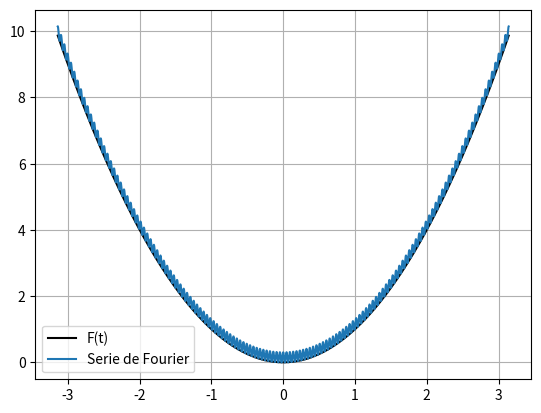

Generate this figure with matplotlib:

import numpy as np
import matplotlib.pyplot as plt
import scipy as sp
from scipy import integrate
from tqdm import tqdm



def f(t):
    #return t
    
    return t**2

def GetFourier(t,T,N):
    
    y = t

    
    a0, error0 = integrate.quad(f, -np.pi, np.pi )
    a0 *= 2./T
    
    y = a0
    
    for n in tqdm(range(1, N)):
        an, erroran = integrate.quad(lambda t : f(t)*np.cos( (2*np.pi*n*t)/T ), -np.pi, np.pi )
        bn, errorbn = integrate.quad(lambda t : f(t)*np.sin( (2*np.pi*n*t)/T ), -np.pi, np.pi )
      
        y += 2*an*np.cos( (2*np.pi*n*t)/T )/T + 2*bn*np.sin( (2*np.pi*n*t)/T )/T 
	

    
    return a0, y-np.pi



t = np.arange(-np.pi,np.pi,0.001)
a0, y = GetFourier(t,2*np.pi,150)

valor=np.trapz(y,t)
print("Valor aprox ")
print(valor/(a0*np.pi)) #por normalización de integral y(t)dt
print("Valor real ")
print(np.pi**6 /945)



fig = plt.figure()
plt.plot(t,f(t),'k',label="F(t)")
plt.plot(t,y, label='Serie de Fourier')
plt.legend(loc=0)
plt.grid()
plt.show()
